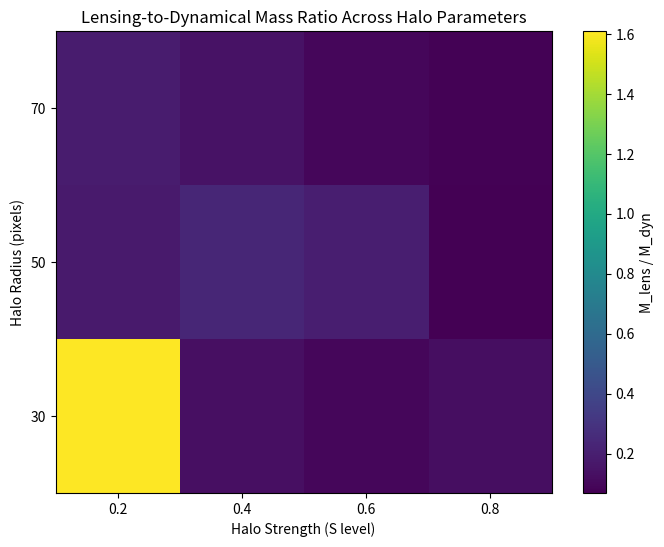

This figure's Python source:
# Sweep of halo parameters to map M_lens/M_dyn ratio and other metrics
import numpy as np
# --- FIX 1: Add missing imports for plotting and fitting ---
import matplotlib.pyplot as plt
from scipy.optimize import curve_fit 
import math
# -----------------------------------------------------------

# --- FIX 2: Define Missing Global Constants ---
GRID_SIZE = 200        # Standard grid size for the simulation
G = 1.0                # Gravitational constant (G_MATTER)
C = 1.0                # Velocity cap (VEL_CAP or speed_cap)
cx, cy = GRID_SIZE // 2, GRID_SIZE // 2 # Center coordinates
# ----------------------------------------------

halo_radii = [30, 50, 70]       # pixels
halo_strengths = [0.2, 0.4, 0.6, 0.8]  # S level for halo relative to background
bg_entropy = 0.9
core_radius = 10

results = []

def simulate_halo(core_radius, halo_radius, halo_strength):
    # Build entropy and collapse fields
    # NOTE: GRID_SIZE, bg_entropy, cx, cy are now defined globally
    S = np.ones((GRID_SIZE, GRID_SIZE)) * bg_entropy
    for x in range(GRID_SIZE):
        for y in range(GRID_SIZE):
            r = np.sqrt((x - cx) ** 2 + (y - cy) ** 2)
            if r <= core_radius:
                S[x, y] = 0.2
            elif core_radius < r <= halo_radius:
                frac = (r - core_radius) / (halo_radius - core_radius)
                S[x, y] = bg_entropy + (halo_strength - bg_entropy) * np.cos(frac * math.pi) ** 2
    C_field = 1 - np.clip(S, 0, 1)

    # Matter orbits
    radii_arr = np.linspace(5, 90, 20)
    # NOTE: cx, cy, C (velocity cap) are now defined globally
    orbiters = [{"pos": np.array([cx + r, cy]), "vel": np.array([0.0, 0.3]), "trail": [], "vel_mag": []} for r in radii_arr]
    for _ in range(500):
        for o in orbiters:
            x, y = o["pos"]
            ix, iy = int(round(x)), int(round(y))
            if 1 <= ix < GRID_SIZE-1 and 1 <= iy < GRID_SIZE-1:
                dCdx = (C_field[ix+1, iy] - C_field[ix-1, iy]) / 2.0
                dCdy = (C_field[ix, iy+1] - C_field[ix, iy-1]) / 2.0
                # NOTE: G is now defined globally
                force = np.array([dCdx, dCdy]) * G
            else:
                force = np.zeros(2)
            o["vel"] += force
            speed = np.linalg.norm(o["vel"])
            # WARNING: C is used as the collapse field (C_field) AND the speed cap here.
            # Assuming C is intended to be the speed cap (1.0).
            if speed > C:
                o["vel"] = o["vel"] / speed * C
            o["pos"] += o["vel"]
            o["vel_mag"].append(np.linalg.norm(o["vel"]))

    velocities = np.array([np.mean(o["vel_mag"]) for o in orbiters])
    dv = np.abs(np.diff(velocities))
    threshold = 0.05 * np.max(velocities)
    flatten_index = None
    for i in range(len(dv)):
        if np.all(dv[i:] < threshold):
            flatten_index = i
            break

    # Handle case where no flat index is found
    if flatten_index is None or flatten_index >= len(radii_arr):
        flatten_index = -1

    flatten_radius = radii_arr[flatten_index]
    v_flat = np.mean(velocities[flatten_index:]) if flatten_index < len(velocities) else 0.0
    M_dyn = (v_flat**2) * flatten_radius / G

    # Photon lensing
    impact_params = np.linspace(-40, 40, 11)
    # NOTE: C (speed cap) and cy are defined globally
    photons = [{"pos": np.array([0.0, cy + b]), "vel": np.array([1.0, 0.0]) * C, "trail": []} for b in impact_params]
    for _ in range(300):
        for p in photons:
            x, y = p["pos"]
            ix, iy = int(round(x)), int(round(y))
            if 1 <= ix < GRID_SIZE-1 and 1 <= iy < GRID_SIZE-1:
                dCdx = (C_field[ix+1, iy] - C_field[ix-1, iy]) / 2.0
                dCdy = (C_field[ix, iy+1] - C_field[ix, iy-1]) / 2.0
                # NOTE: G is defined globally
                force = np.array([dCdx, dCdy]) * G
            else:
                force = np.zeros(2)
            p["vel"] += force
            speed = np.linalg.norm(p["vel"])
            if speed > C:
                p["vel"] = p["vel"] / speed * C
            p["pos"] += p["vel"]
            p["trail"].append(p["pos"].copy())

    bending_angles = []
    for p in photons:
        trail = np.array(p["trail"])
        dy = trail[-1, 1] - trail[0, 1]
        dx = trail[-1, 0] - trail[0, 0]
        angle = math.atan2(dy, dx)
        bending_angles.append(angle)

    mask_fit = np.abs(impact_params) > 5

    # NOTE: curve_fit is now imported from scipy.optimize
    popt_gr, _ = curve_fit(lambda b, A: A / b, np.abs(impact_params[mask_fit]), np.abs(np.array(bending_angles)[mask_fit]))
    A_fit = popt_gr[0]
    M_lens = A_fit / 4

    return flatten_radius, v_flat, M_dyn, M_lens, M_lens/M_dyn

# Run sweep
for hr in halo_radii:
    for hs in halo_strengths:
        fr, vf, md, ml, ratio = simulate_halo(core_radius, hr, hs)
        results.append({"halo_radius": hr, "halo_strength": hs, "flatten_radius": fr, 
                        "v_flat": vf, "M_dyn": md, "M_lens": ml, "ratio": ratio})

# Heatmap of mass ratio
# NOTE: plt is now imported from matplotlib.pyplot
ratios_matrix = np.zeros((len(halo_radii), len(halo_strengths)))
for i, hr in enumerate(halo_radii):
    for j, hs in enumerate(halo_strengths):
        # Use a dictionary comprehension for cleaner matching
        match = next(r for r in results if r["halo_radius"]==hr and r["halo_strength"]==hs)
        ratios_matrix[i, j] = match["ratio"]

plt.figure(figsize=(8,6))
im = plt.imshow(ratios_matrix, cmap='viridis', origin='lower', aspect='auto')
plt.xticks(range(len(halo_strengths)), [f"{hs:.1f}" for hs in halo_strengths])
plt.yticks(range(len(halo_radii)), [str(hr) for hr in halo_radii])
plt.colorbar(im, label="M_lens / M_dyn")
plt.xlabel("Halo Strength (S level)")
plt.ylabel("Halo Radius (pixels)")
plt.title("Lensing-to-Dynamical Mass Ratio Across Halo Parameters")
# plt.show() # Run this interactively to see the plot

results